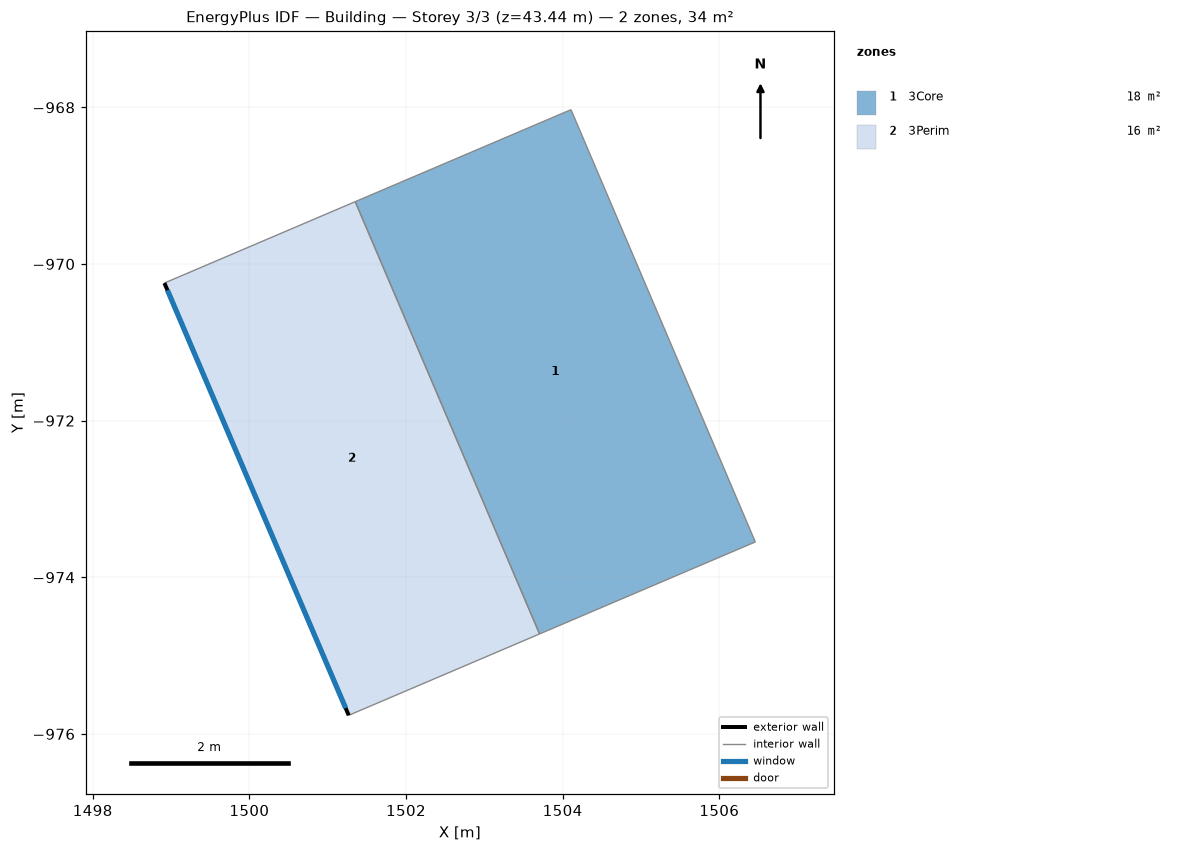
=== STOREY PLAN SPEC (per zone: floor XY polygon, exterior-wall plan segments, windows/doors) ===
zone 1: 3Core  (18.0 m²)
  floor: (1501.35, -969.20) (1504.11, -968.03) (1506.46, -973.55) (1503.71, -974.72)
  interior walls: 4
zone 2: 3Perim  (15.9 m²)
  floor: (1498.92, -970.24) (1501.35, -969.20) (1503.71, -974.72) (1501.27, -975.76)
  exterior wall: (1501.27, -975.76) – (1498.92, -970.24)  [6.0 m]
    window: (1501.23, -975.67) – (1498.95, -970.34)  [9.2 m²]
  interior walls: 3

=== DERIVED (storey summary) ===
Building: Building
Storey: 3 of 3  (floor level z = 43.44 m)
Storey gross floor area: 33.9 m²
Zones on this storey: 2
  - 3Core: floor 18.0 m²
  - 3Perim: floor 15.9 m²; exterior wall 6.0 m (15.3 m²); 1 window(s) 9.2 m²; WWR 60.0%
Zone adjacency (shared interzone walls):
  - 3Core ↔ 3Perim